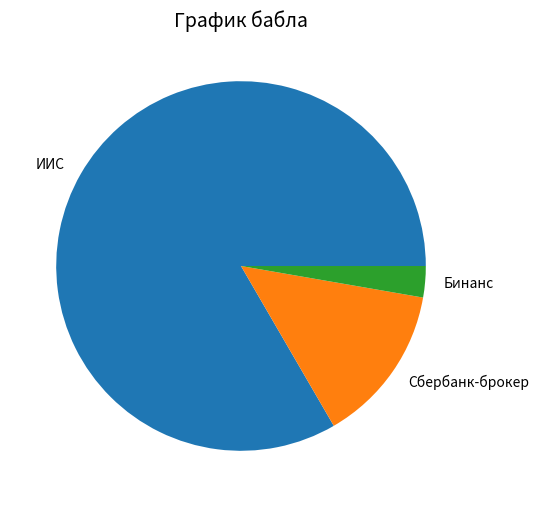

Recreate this plot in Python.
import numpy as np
import matplotlib.pyplot as plt

data = [180000, 30000, 5900]
plt.figure(num=1, figsize=(6, 6))
plt.axes(aspect=1)
plt.title('График бабла', size=14)
plt.pie(data, labels=('ИИС', 'Сбербанк-брокер', 'Бинанс'))
plt.show()